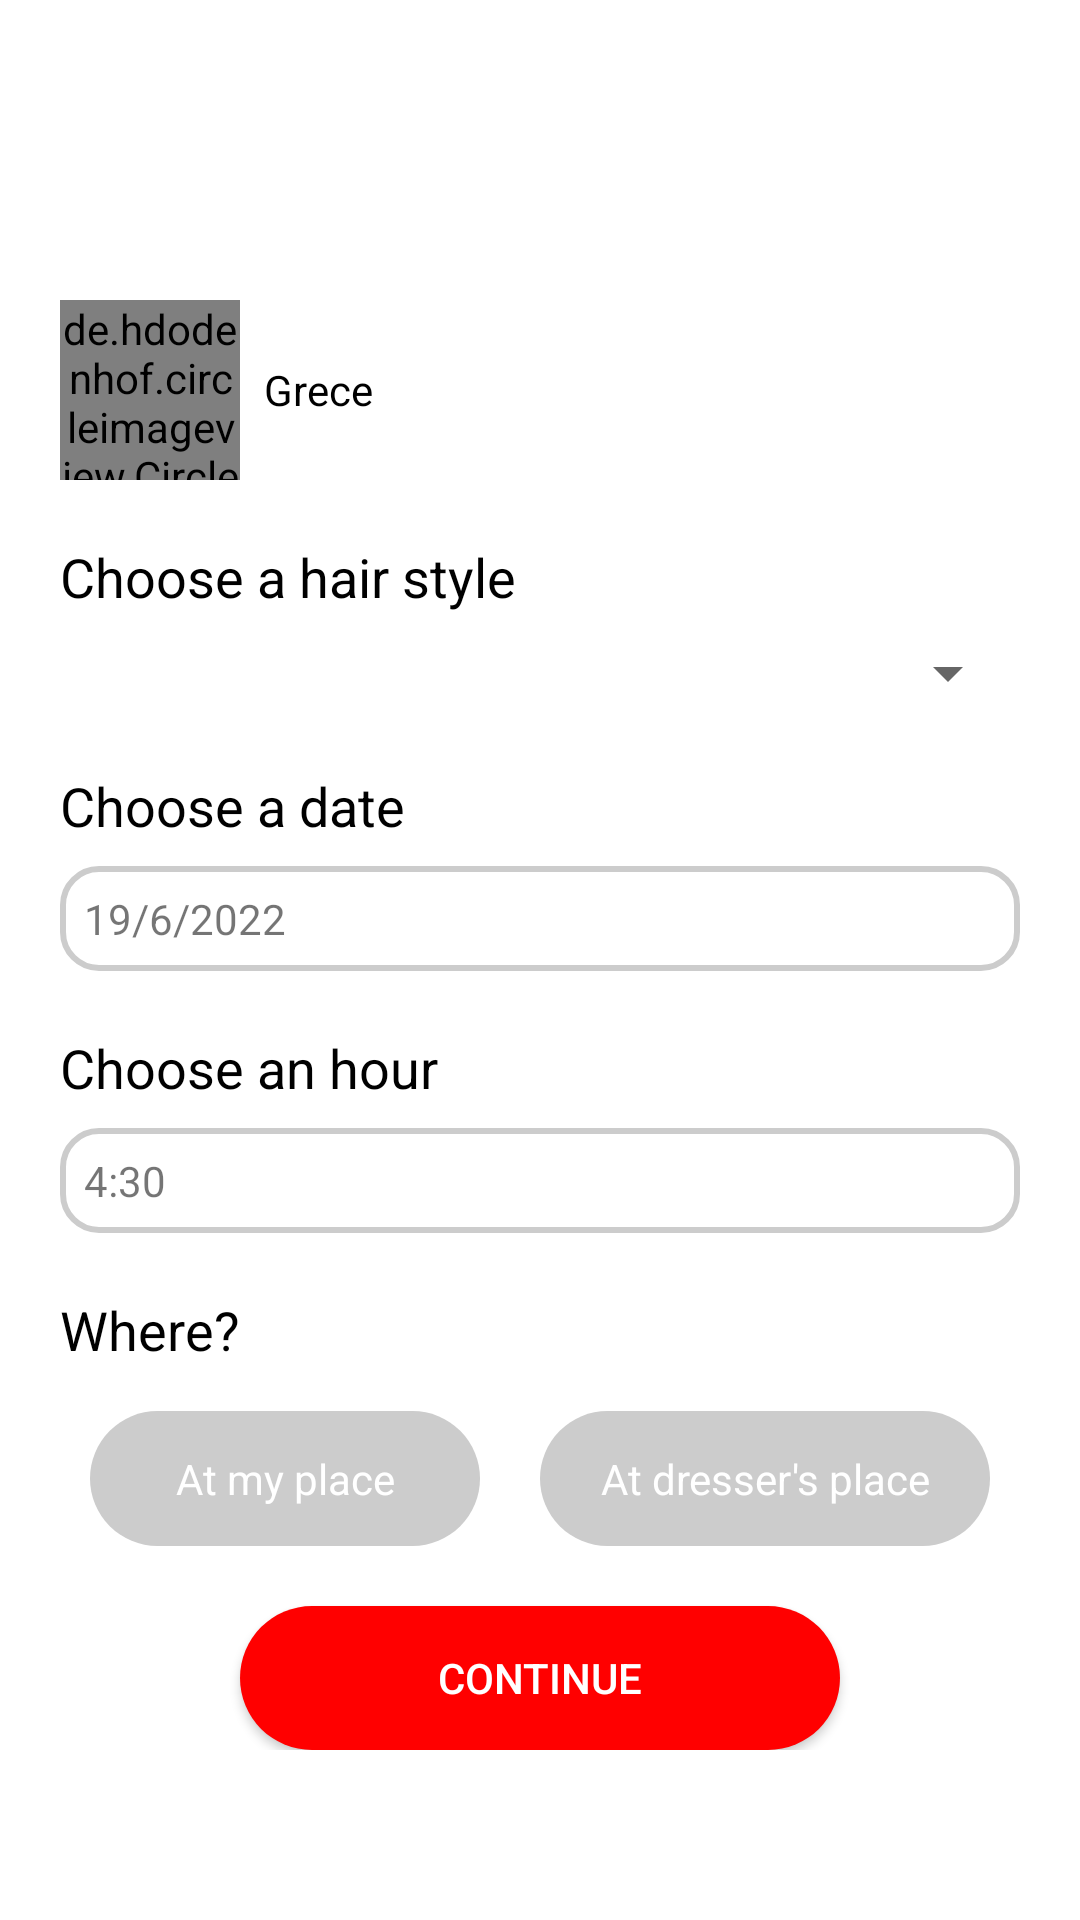

Write the Android layout XML for this screen, with the resource values it uses.
<!-- AndroidManifest.xml: application theme Theme.TreesMe -->
<!-- res/layout/activity_reservation_screen.xml -->
<?xml version="1.0" encoding="utf-8"?>
<androidx.constraintlayout.widget.ConstraintLayout xmlns:android="http://schemas.android.com/apk/res/android"
    xmlns:app="http://schemas.android.com/apk/res-auto"
    xmlns:tools="http://schemas.android.com/tools"
    android:layout_width="match_parent"
    android:layout_height="match_parent"
    tools:context=".User.ReservationScreen">

    <LinearLayout
        android:layout_width="0dp"
        android:layout_height="80dp"
        android:id="@+id/toolbar"
        android:background="@drawable/toolbar_background"
        app:layout_constraintTop_toTopOf="parent"
        app:layout_constraintLeft_toLeftOf="parent"
        app:layout_constraintRight_toRightOf="parent"
        android:orientation="horizontal">

        <ImageView
            android:layout_width="wrap_content"
            android:layout_height="wrap_content"
            android:layout_gravity="center_vertical"
            android:id="@+id/back"
            android:paddingLeft="8dp"
            android:src="@drawable/ic_baseline_arrow_back_24"/>

        <TextView
            android:layout_width="match_parent"
            android:layout_height="match_parent"
            android:textSize="20sp"
            android:id="@+id/title"
            android:textColor="@android:color/white"
            android:gravity="center"
            android:text="@string/your_reserve_txt"
            android:textStyle="bold"
            android:layout_marginRight="30dp"
            android:layout_gravity="center" />
    </LinearLayout>

    <ScrollView
        android:layout_width="0dp"
        android:layout_height="0dp"
        app:layout_constraintTop_toBottomOf="@+id/toolbar"
        app:layout_constraintLeft_toLeftOf="parent"
        app:layout_constraintRight_toRightOf="parent"
        app:layout_constraintBottom_toBottomOf="parent"
        android:id="@+id/profile_info"
        android:layout_margin="20dp"
        android:scrollbars="none">
        <RelativeLayout
            android:layout_width="match_parent"
            android:layout_height="wrap_content">

            <LinearLayout
                android:layout_width="match_parent"
                android:layout_height="wrap_content"
                android:orientation="horizontal"
                android:id="@+id/info">

                <de.hdodenhof.circleimageview.CircleImageView
                    android:layout_width="60dp"
                    android:layout_height="60dp"
                    android:id="@+id/profile"
                    android:src="@drawable/demo"/>
                <TextView
                    android:layout_width="wrap_content"
                    android:layout_height="wrap_content"
                    android:text="Grece"
                    android:id="@+id/username"
                    android:layout_gravity="center"
                    android:layout_marginLeft="8dp"
                    android:textColor="@android:color/black"/>
            </LinearLayout>

            <LinearLayout
                android:layout_width="match_parent"
                android:layout_height="match_parent"
                android:layout_below="@+id/info"
                android:layout_marginTop="20dp"
                android:gravity="start"
                android:orientation="vertical">

                <TextView
                    android:layout_width="wrap_content"
                    android:layout_height="wrap_content"
                    android:text="@string/choose_hairstyle_txt"
                    android:textColor="@android:color/black"
                    android:textSize="18sp" />

                <Spinner
                    android:id="@+id/items"
                    android:layout_width="match_parent"
                    android:layout_height="wrap_content"
                    android:layout_marginTop="8dp" />

                <TextView
                    android:layout_width="wrap_content"
                    android:layout_height="wrap_content"
                    android:layout_marginTop="20dp"
                    android:text="@string/choose_date_txt"
                    android:textColor="@android:color/black"
                    android:textSize="18sp" />

                <TextView
                    android:id="@+id/date"
                    android:layout_width="match_parent"
                    android:layout_height="wrap_content"
                    android:layout_marginTop="8dp"
                    android:background="@drawable/input_background"
                    android:padding="8dp"
                    android:text="19/6/2022" />

                <TextView
                    android:layout_width="wrap_content"
                    android:layout_height="wrap_content"
                    android:layout_marginTop="20dp"
                    android:text="@string/choose_hour_title"
                    android:textColor="@android:color/black"
                    android:textSize="18sp" />

                <TextView
                    android:id="@+id/time"
                    android:layout_width="match_parent"
                    android:layout_height="wrap_content"
                    android:layout_marginTop="8dp"
                    android:background="@drawable/input_background"
                    android:padding="8dp"
                    android:text="4:30" />

                <TextView
                    android:layout_width="wrap_content"
                    android:layout_height="wrap_content"
                    android:layout_marginTop="20dp"
                    android:text="@string/where_txt"
                    android:textColor="@android:color/black"
                    android:textSize="18sp" />

                <LinearLayout
                    android:layout_width="match_parent"
                    android:layout_height="wrap_content"
                    android:layout_marginTop="15dp"
                    android:gravity="center"
                    android:orientation="horizontal">

                    <TextView
                        android:id="@+id/my_place"
                        android:layout_width="130dp"
                        android:layout_height="45dp"
                        android:background="@drawable/input"
                        android:gravity="center"
                        android:padding="8dp"
                        android:text="@string/at_my_place_txt"
                        android:textColor="@android:color/white" />

                    <TextView
                        android:id="@+id/dresser_place"
                        android:layout_width="150dp"
                        android:layout_height="45dp"
                        android:layout_marginLeft="20dp"
                        android:background="@drawable/input"
                        android:gravity="center"
                        android:padding="8dp"
                        android:text="@string/at_dresser_place_txt"
                        android:textColor="@android:color/white" />
                </LinearLayout>


                <androidx.appcompat.widget.AppCompatButton
                    android:layout_width="200dp"
                    android:layout_height="wrap_content"
                    android:backgroundTint="#ff0000"
                    android:background="@drawable/input"
                    android:text="@string/continue_txt"
                    android:textColor="@android:color/white"
                    android:layout_gravity="center"
                    android:layout_marginTop="20dp"
                    android:id="@+id/save"/>
            </LinearLayout>
        </RelativeLayout>

    </ScrollView>



</androidx.constraintlayout.widget.ConstraintLayout>
<!-- resources referenced by this layout -->
<resources>
  <!-- drawable demo: jpg bitmap (drawable, 300556 bytes) -->
  <!-- drawable input (drawable) -->
  <?xml version="1.0" encoding="utf-8"?>
  <shape xmlns:android="http://schemas.android.com/apk/res/android"
      android:shape="rectangle" >
  
      <solid android:color="#cccccc" />
  
      <corners
          android:radius="30dp"/>
  
  </shape>
  <!-- drawable input_background (drawable) -->
  <?xml version="1.0" encoding="utf-8"?>
  <shape xmlns:android="http://schemas.android.com/apk/res/android"
      android:shape="rectangle" >
  
      <solid android:color="#ffffff" />
  
      <corners
          android:radius="12dp"/>
  
      <stroke
          android:width="2dp"
          android:color="#cccccc"/>
  
  </shape>
  <string name="at_dresser_place_txt" translatable="false">At dresser\'s place</string>
  <string name="at_my_place_txt" translatable="false">At my place</string>
  <string name="choose_date_txt" translatable="false">Choose a date</string>
  <string name="choose_hairstyle_txt" translatable="false">Choose a hair style</string>
  <string name="choose_hour_title" translatable="false">Choose an hour</string>
  <string name="continue_txt" translatable="false">Continue</string>
  <string name="where_txt" translatable="false">Where?</string>
  <string name="your_reserve_txt" translatable="false">Your Reservation</string>
  <style name="Theme.TreesMe" parent="Theme.MaterialComponents.DayNight.DarkActionBar">
          
          <item name="colorPrimary">@color/purple_500</item>
          <item name="colorPrimaryVariant">@color/purple_700</item>
          <item name="colorOnPrimary">@color/white</item>
          
          <item name="colorSecondary">@color/teal_200</item>
          <item name="colorSecondaryVariant">@color/teal_700</item>
          <item name="colorOnSecondary">@color/black</item>
          
          <item name="android:statusBarColor" tools:targetApi="l">?attr/colorPrimaryVariant</item>
          
      </style>
  <color name="purple_500">#3BAA34</color>
  <color name="purple_700">#FED700</color>
  <color name="white">#FFFFFFFF</color>
  <color name="teal_200">#E40613</color>
  <color name="teal_700">#FF018786</color>
  <color name="black">#FF000000</color>
</resources>
